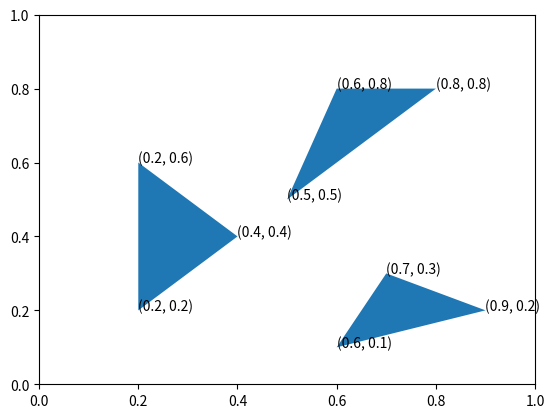

Generate this figure with matplotlib:
import matplotlib.pyplot as plt

def draw_triangle(points, ax=None):
    if ax is None:
        ax = plt.gca()
    else:
        fig, ax = plt.subplots()
        ax.set_xlabel('x')
        ax.set_ylabel('y')

    patch = plt.Polygon(points)
    ax.add_patch(patch)

    for pt in points:
        x, y = pt
        ax.text(x, y, '({}, {})'.format(x, y))

draw_triangle([
    (0.2, 0.2),
    (0.2, 0.6),
    (0.4, 0.4)
])

draw_triangle([
    (0.6, 0.8),
    (0.8, 0.8),
    (0.5, 0.5)
])

draw_triangle([
    (0.6, 0.1),
    (0.7, 0.3),
    (0.9, 0.2)
])

plt.show()